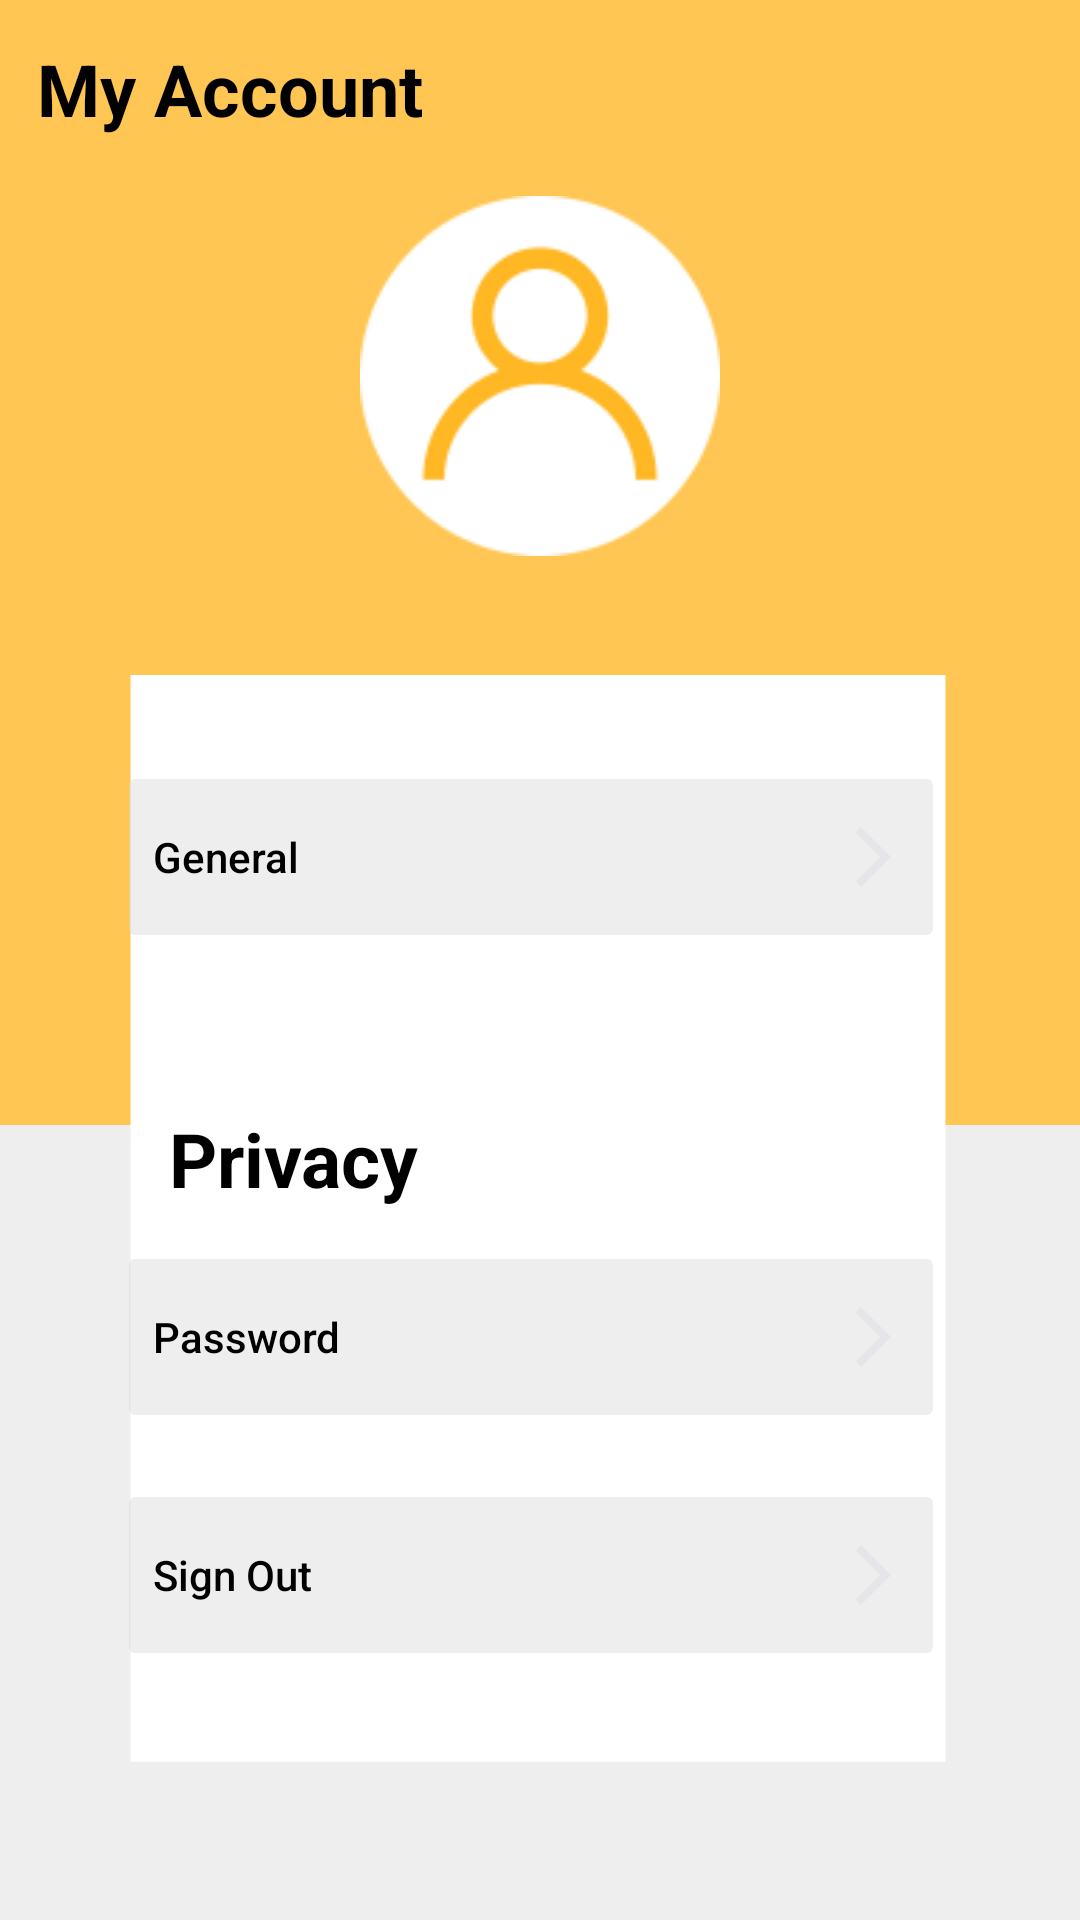

Reconstruct the res/layout file that produces this screen, plus the resources it refers to.
<!-- AndroidManifest.xml: application theme Theme.RecipePro -->
<!-- res/layout/fragment_third.xml -->
<?xml version="1.0" encoding="utf-8"?>
<androidx.constraintlayout.widget.ConstraintLayout xmlns:android="http://schemas.android.com/apk/res/android"
    xmlns:app="http://schemas.android.com/apk/res-auto"
    xmlns:tools="http://schemas.android.com/tools"
    android:id="@+id/thrirdFragment"
    android:layout_width="match_parent"
    android:layout_height="match_parent"
    android:background="#75D9D9D9"
    tools:context=".ThirdFragment">

    <ImageView
        android:id="@+id/imageView6"
        android:layout_width="match_parent"
        android:layout_height="600dp"
        android:layout_marginBottom="17dp"
        android:background="@drawable/ic_group_1_general"
        app:layout_constraintBottom_toTopOf="@+id/buttonSignOut"
        app:layout_constraintEnd_toEndOf="parent"
        app:layout_constraintHorizontal_bias="0.0"
        app:layout_constraintStart_toStartOf="parent"
        app:layout_constraintTop_toTopOf="parent"
        app:layout_constraintVertical_bias="0.0"></ImageView>

    <Button


        android:id="@+id/buttonSignOut"
        android:layout_width="276dp"
        android:layout_height="64dp"
        android:layout_marginTop="8dp"
        android:drawableRight="@drawable/ic_arrow2"
        android:stateListAnimator="@null"
        android:text="Sign Out"
        android:textAlignment="textStart"
        android:textAllCaps="false"
        android:textColor="@color/black"
        app:backgroundTint="#75D9D9D9"
        app:layout_constraintBottom_toBottomOf="parent"
        app:layout_constraintEnd_toEndOf="parent"
        app:layout_constraintHorizontal_bias="0.466"
        app:layout_constraintStart_toStartOf="parent"
        app:layout_constraintTop_toBottomOf="@+id/button5"
        app:layout_constraintVertical_bias="0.083" />

    <TextView
        android:id="@+id/textView4"
        android:layout_width="wrap_content"
        android:layout_height="wrap_content"
        android:text="My Account"
        android:textColor="@color/black"
        android:textSize="24sp"
        android:textStyle="bold"
        app:backgroundColor="#e5e5ea"
        app:layout_constraintBottom_toBottomOf="parent"
        app:layout_constraintEnd_toEndOf="parent"
        app:layout_constraintHorizontal_bias="0.054"
        app:layout_constraintStart_toStartOf="parent"
        app:layout_constraintTop_toTopOf="parent"
        app:layout_constraintVertical_bias="0.022" />


    <Button

        android:id="@+id/button3"

        android:layout_width="276dp"
        android:layout_height="64dp"
        android:layout_marginTop="208dp"
        android:drawableRight="@drawable/ic_arrow2"
        android:onClick="buttonClick"
        android:stateListAnimator="@null"
        android:text="General"
        android:textAlignment="textStart"
        android:textAllCaps="false"
        android:textColor="@color/black"
        app:backgroundTint="#75D9D9D9"
        app:layout_constraintEnd_toEndOf="parent"
        app:layout_constraintHorizontal_bias="0.466"
        app:layout_constraintStart_toStartOf="parent"
        app:layout_constraintTop_toBottomOf="@+id/textView4"
        tools:ignore="OnClick" />

    <Button

        android:id="@+id/button5"
        android:layout_width="276dp"
        android:layout_height="64dp"
        android:layout_marginTop="96dp"
        android:drawableRight="@drawable/ic_arrow2"
        android:stateListAnimator="@null"
        android:text="Password"
        android:textAlignment="textStart"
        android:textAllCaps="false"
        android:textColor="@color/black"
        app:backgroundTint="#75D9D9D9"
        app:layout_constraintEnd_toEndOf="parent"
        app:layout_constraintHorizontal_bias="0.466"
        app:layout_constraintStart_toStartOf="parent"
        app:layout_constraintTop_toBottomOf="@+id/button3" />

    <ImageView
        android:id="@+id/imageView3"
        android:layout_width="148dp"
        android:layout_height="120dp"
        android:src="@drawable/user_general"
        app:layout_constraintBottom_toTopOf="@+id/button3"
        app:layout_constraintEnd_toEndOf="parent"
        app:layout_constraintStart_toStartOf="parent"
        app:layout_constraintTop_toTopOf="parent"
        app:layout_constraintVertical_bias="0.49" />

    <TextView
        android:id="@+id/textView3"
        android:layout_width="wrap_content"
        android:layout_height="wrap_content"
        android:text="Privacy"
        android:textColor="@color/black"
        android:textSize="25sp"
        android:textStyle="bold"
        app:layout_constraintBottom_toTopOf="@+id/button5"
        app:layout_constraintEnd_toEndOf="parent"
        app:layout_constraintHorizontal_bias="0.204"
        app:layout_constraintStart_toStartOf="parent"
        app:layout_constraintTop_toBottomOf="@+id/button3"
        app:layout_constraintVertical_bias="0.831" />

</androidx.constraintlayout.widget.ConstraintLayout>
<!-- resources referenced by this layout -->
<resources>
  <!-- drawable ic_arrow2 (drawable) -->
  <vector android:autoMirrored="true" android:height="24dp"
      android:tint="#E5E5EA" android:viewportHeight="24"
      android:viewportWidth="24" android:width="24dp" xmlns:android="http://schemas.android.com/apk/res/android">
      <path android:fillColor="@android:color/white" android:pathData="M6.23,20.23l1.77,1.77l10,-10l-10,-10l-1.77,1.77l8.23,8.23z"/>
  </vector>
  <!-- drawable ic_group_1_general (drawable) -->
  <vector xmlns:android="http://schemas.android.com/apk/res/android"
      android:width="273dp"
      android:height="376dp"
      android:viewportWidth="273"
      android:viewportHeight="376">
    <path
        android:pathData="M0,0h273v235h-273z"
        android:fillColor="#FFC653"/>
    <path
        android:pathData="M84,23h104v103h-104z"/>
    <path
        android:pathData="M33,141H239V368H33V141Z"
        android:fillColor="#ffffff"/>
  </vector>
  <!-- drawable user_general: png bitmap (drawable, 6792 bytes) -->
  <style name="Theme.RecipePro" parent="Theme.MaterialComponents.Light.NoActionBar">
          
          <item name="colorPrimary">#FFAB00</item>
          <item name="colorPrimaryVariant">#FFC653</item>
          <item name="colorOnPrimary">@color/white</item>
          
          <item name="colorSecondary">#FF4D4D</item>
          <item name="colorSecondaryVariant">#F86E68</item>
          <item name="colorOnSecondary">@color/black</item>
          
          <item name="android:statusBarColor" tools:targetApi="l">?attr/colorPrimaryVariant</item>
          
      </style>
  <!-- not gathered from this repository: default colours our renderer supplied (Android Studio template values) -->
  <color name="black">#FF000000</color>
  <color name="white">#FFFFFFFF</color>
</resources>
